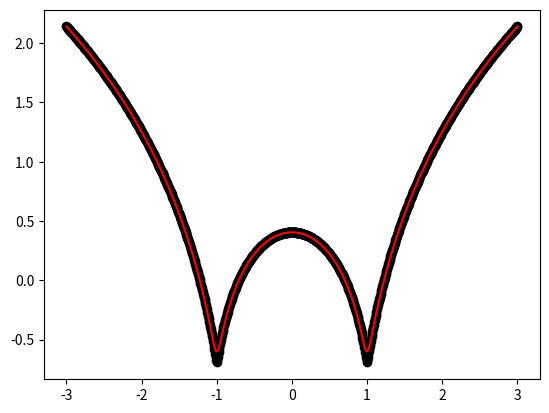

The script that saved this image:
#Implement the non-parametric Locally Weighted Regression algorithm in order to fit data
#points. Select appropriate data set for your experiment and draw graphs 

import numpy as np
import matplotlib.pyplot as plt

# Function to perform Locally Weighted Regression
def locally_weighted_regression(query_point, data_points, target_values, bandwidth):
    # Add a bias term (1) to the query point
    query_point_with_bias = [1, query_point]
    
    # Add a bias term (1) to each data point
    data_points_with_bias = [[1, point] for point in data_points]
    data_points_with_bias = np.asarray(data_points_with_bias)
    
    # Calculate the weights for each data point using a Gaussian kernel
    weights = np.exp(np.sum((data_points_with_bias - query_point_with_bias) ** 2, axis=1) / (-2 * bandwidth))
    
    # Apply the weights to the data points
    weighted_data_points = (data_points_with_bias.T) * weights
    
    # Calculate the model parameters (beta) using weighted least squares
    beta = np.linalg.pinv(weighted_data_points @ data_points_with_bias) @ weighted_data_points @ target_values @ query_point_with_bias
    
    # Return the prediction for the query point
    return beta

# Function to draw the regression curve
def plot_regression_curve(bandwidth):
    # Predict the target values for each point in the domain using the locally weighted regression
    predictions = [locally_weighted_regression(point, data_points, target_values, bandwidth) for point in domain]
    
    # Plot the original data points
    plt.plot(data_points, target_values, 'o', color='black')
    
    # Plot the regression curve
    plt.plot(domain, predictions, color='red')
    plt.show()

# Generate 1000 evenly spaced data points between -3 and 3
data_points = np.linspace(-3, 3, num=1000)


# Define the domain for plotting
domain = data_points

# Calculate the target values using a logarithmic function
target_values = np.log(np.abs(data_points ** 2 - 1) + 0.5)

# Plot the regression curve with a small bandwidth (tau)
plot_regression_curve(0.001)
